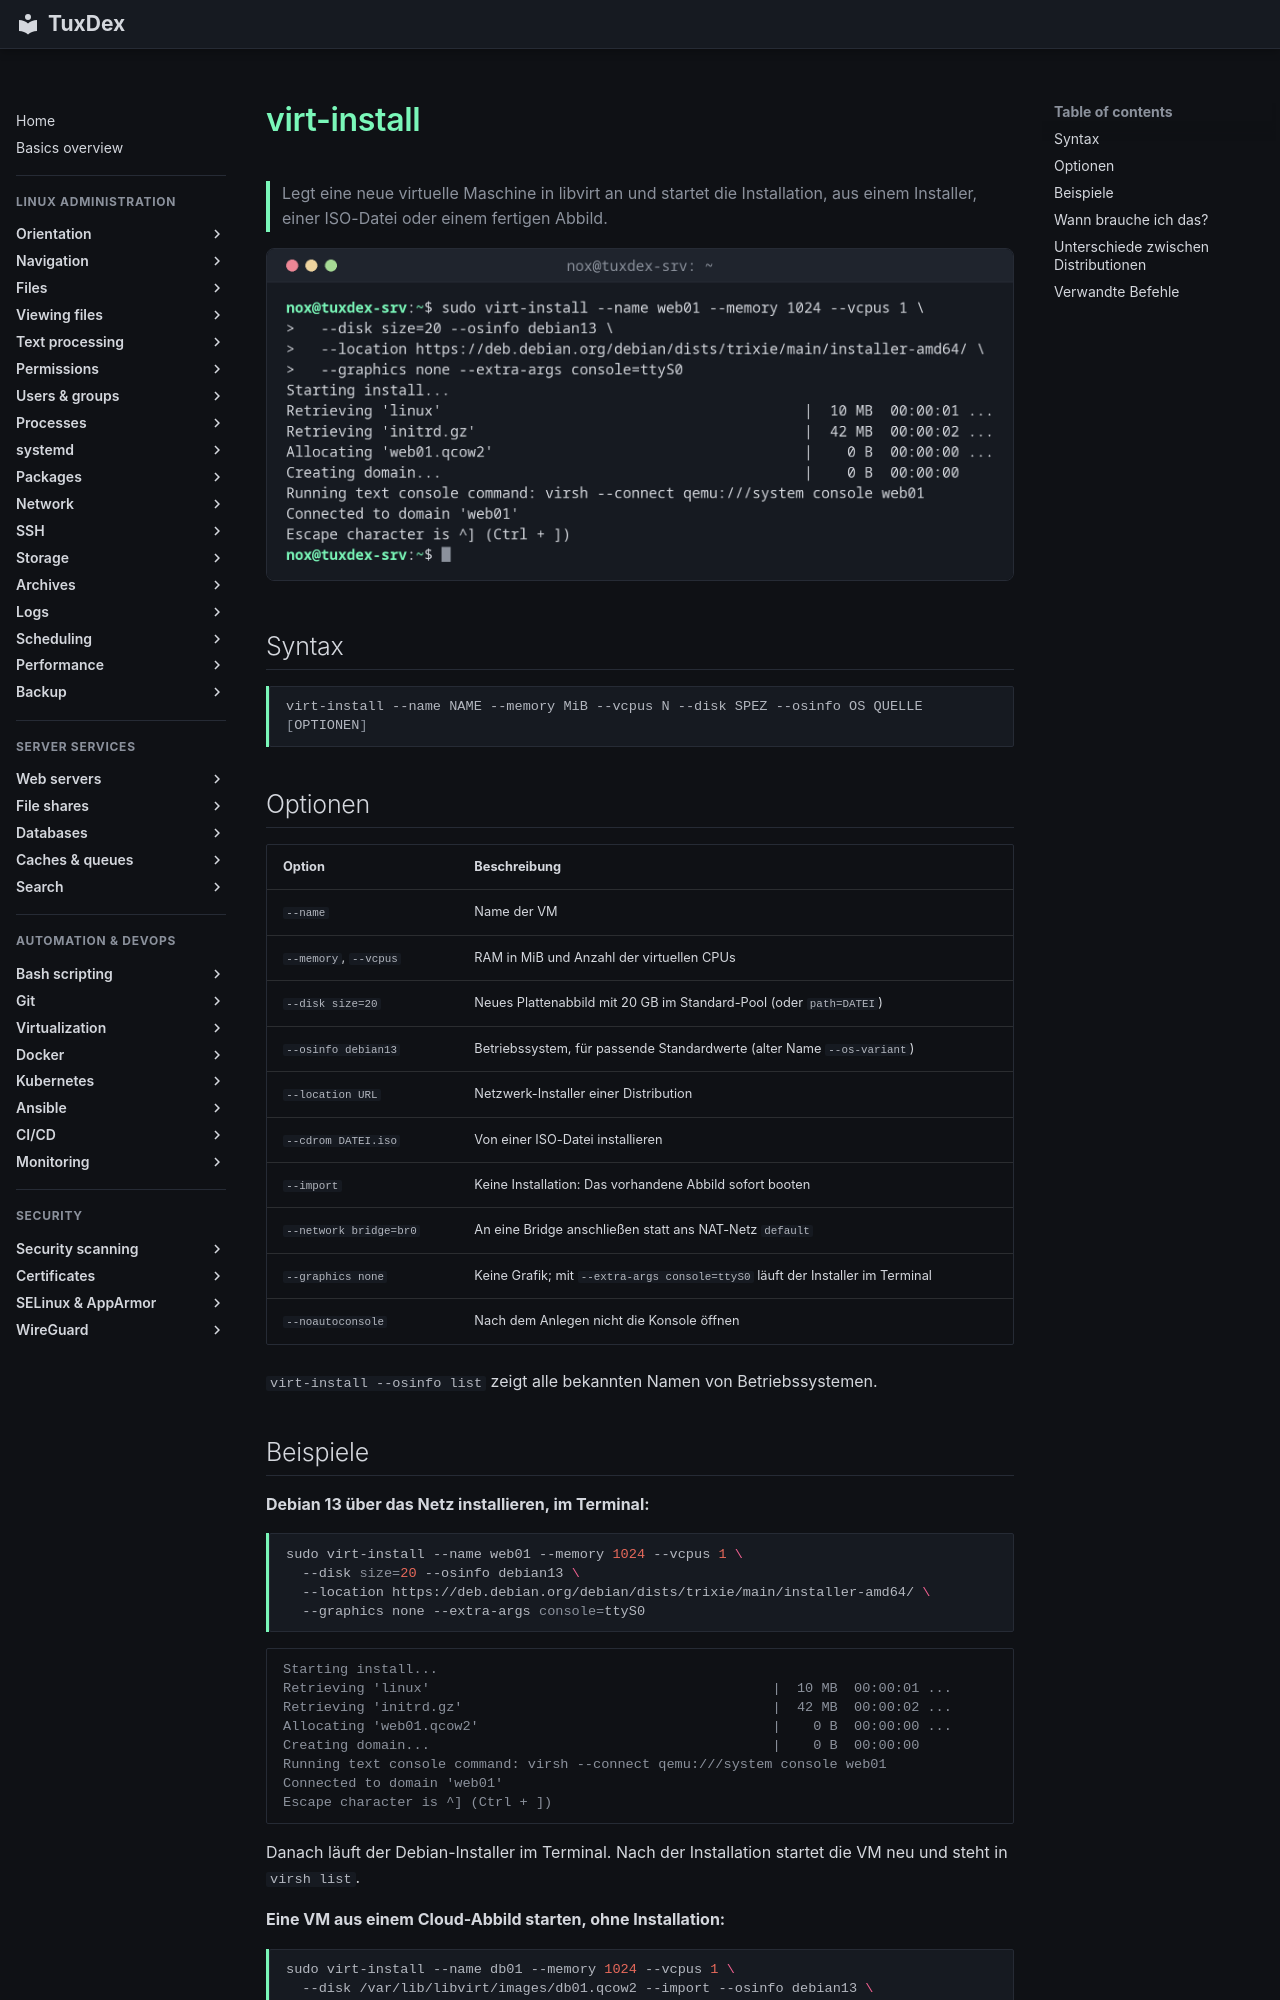

repository: Noxisan/tuxcodex · page: 31-virtualization/virt-install.de/index.html · generator: mkdocs

# virt-install

> Legt eine neue virtuelle Maschine in libvirt an und startet die Installation, aus einem Installer, einer ISO-Datei oder einem fertigen Abbild.

![virt-install output](../assets/screenshots/31-virtualization/virt-install.png)

## Syntax

```bash
virt-install --name NAME --memory MiB --vcpus N --disk SPEZ --osinfo OS QUELLE [OPTIONEN]
```

## Optionen

| Option | Beschreibung |
|--------|--------------|
| `--name` | Name der VM |
| `--memory`, `--vcpus` | RAM in MiB und Anzahl der virtuellen CPUs |
| `--disk size=20` | Neues Plattenabbild mit 20 GB im Standard-Pool (oder `path=DATEI`) |
| `--osinfo debian13` | Betriebssystem, für passende Standardwerte (alter Name `--os-variant`) |
| `--location URL` | Netzwerk-Installer einer Distribution |
| `--cdrom DATEI.iso` | Von einer ISO-Datei installieren |
| `--import` | Keine Installation: Das vorhandene Abbild sofort booten |
| `--network bridge=br0` | An eine Bridge anschließen statt ans NAT-Netz `default` |
| `--graphics none` | Keine Grafik; mit `--extra-args console=ttyS0` läuft der Installer im Terminal |
| `--noautoconsole` | Nach dem Anlegen nicht die Konsole öffnen |

`virt-install --osinfo list` zeigt alle bekannten Namen von Betriebssystemen.
